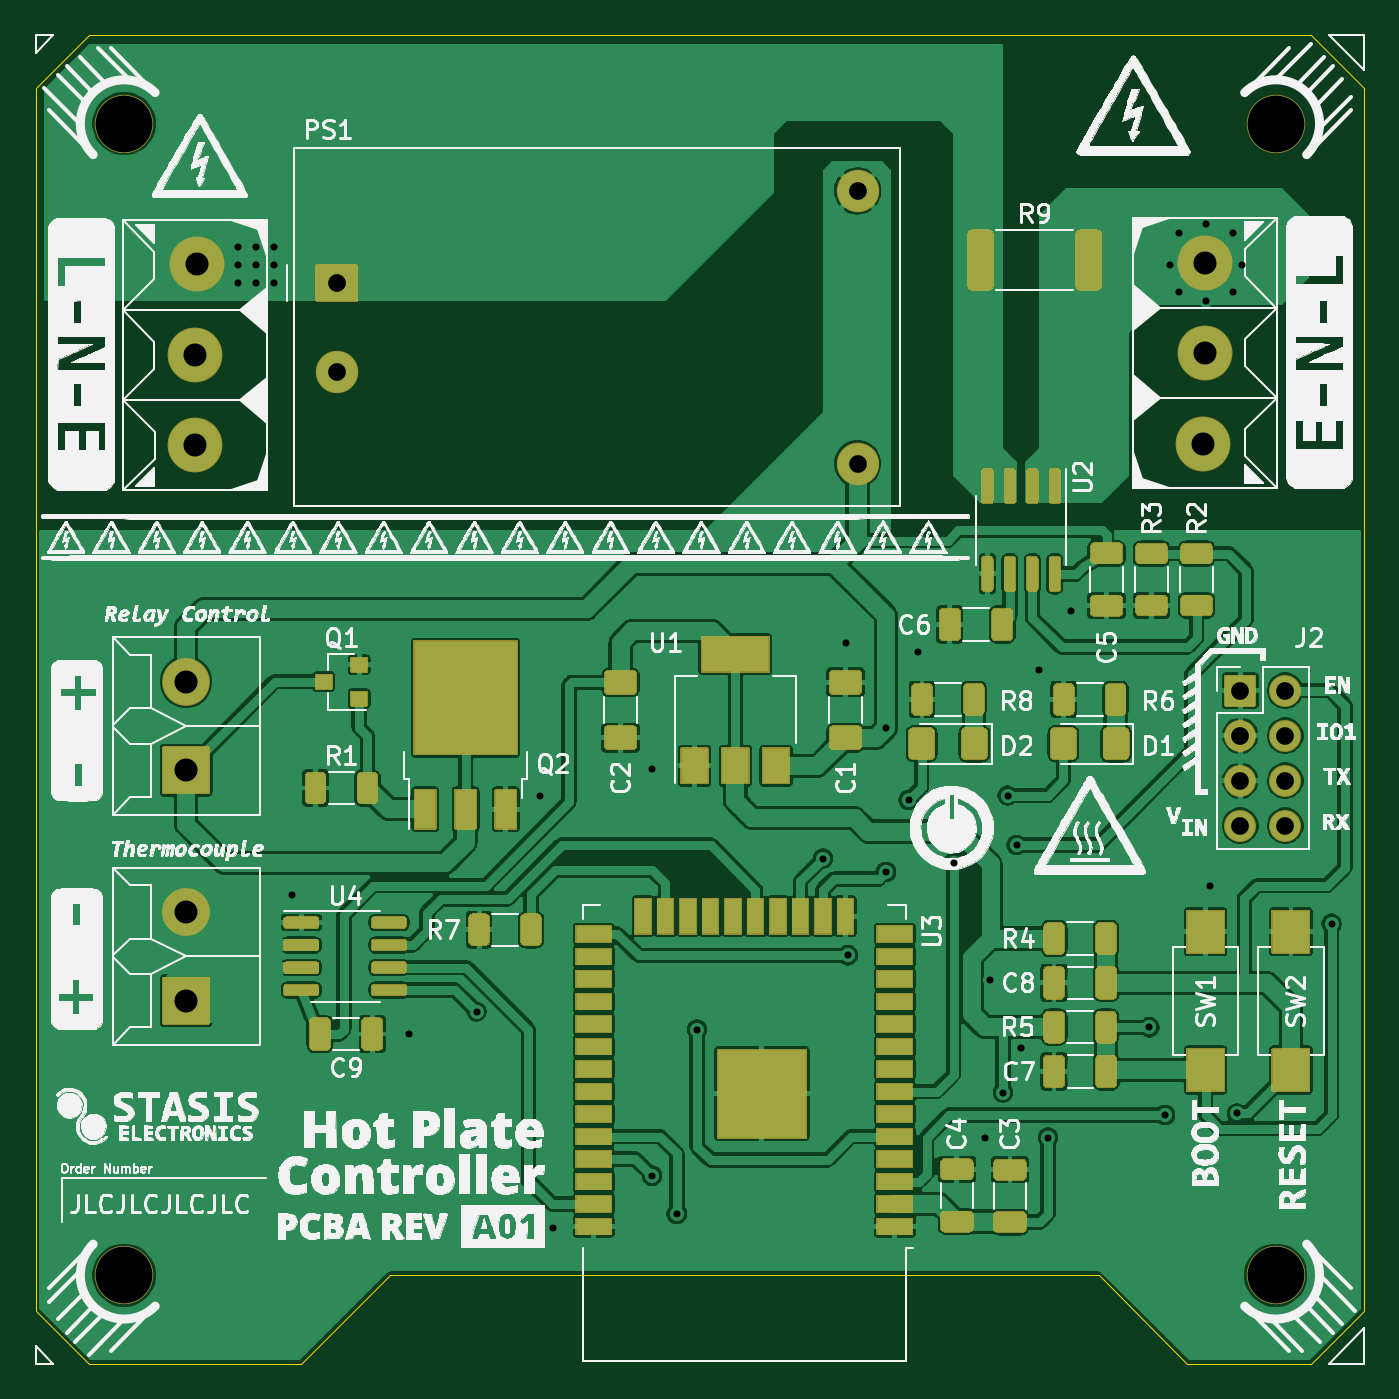
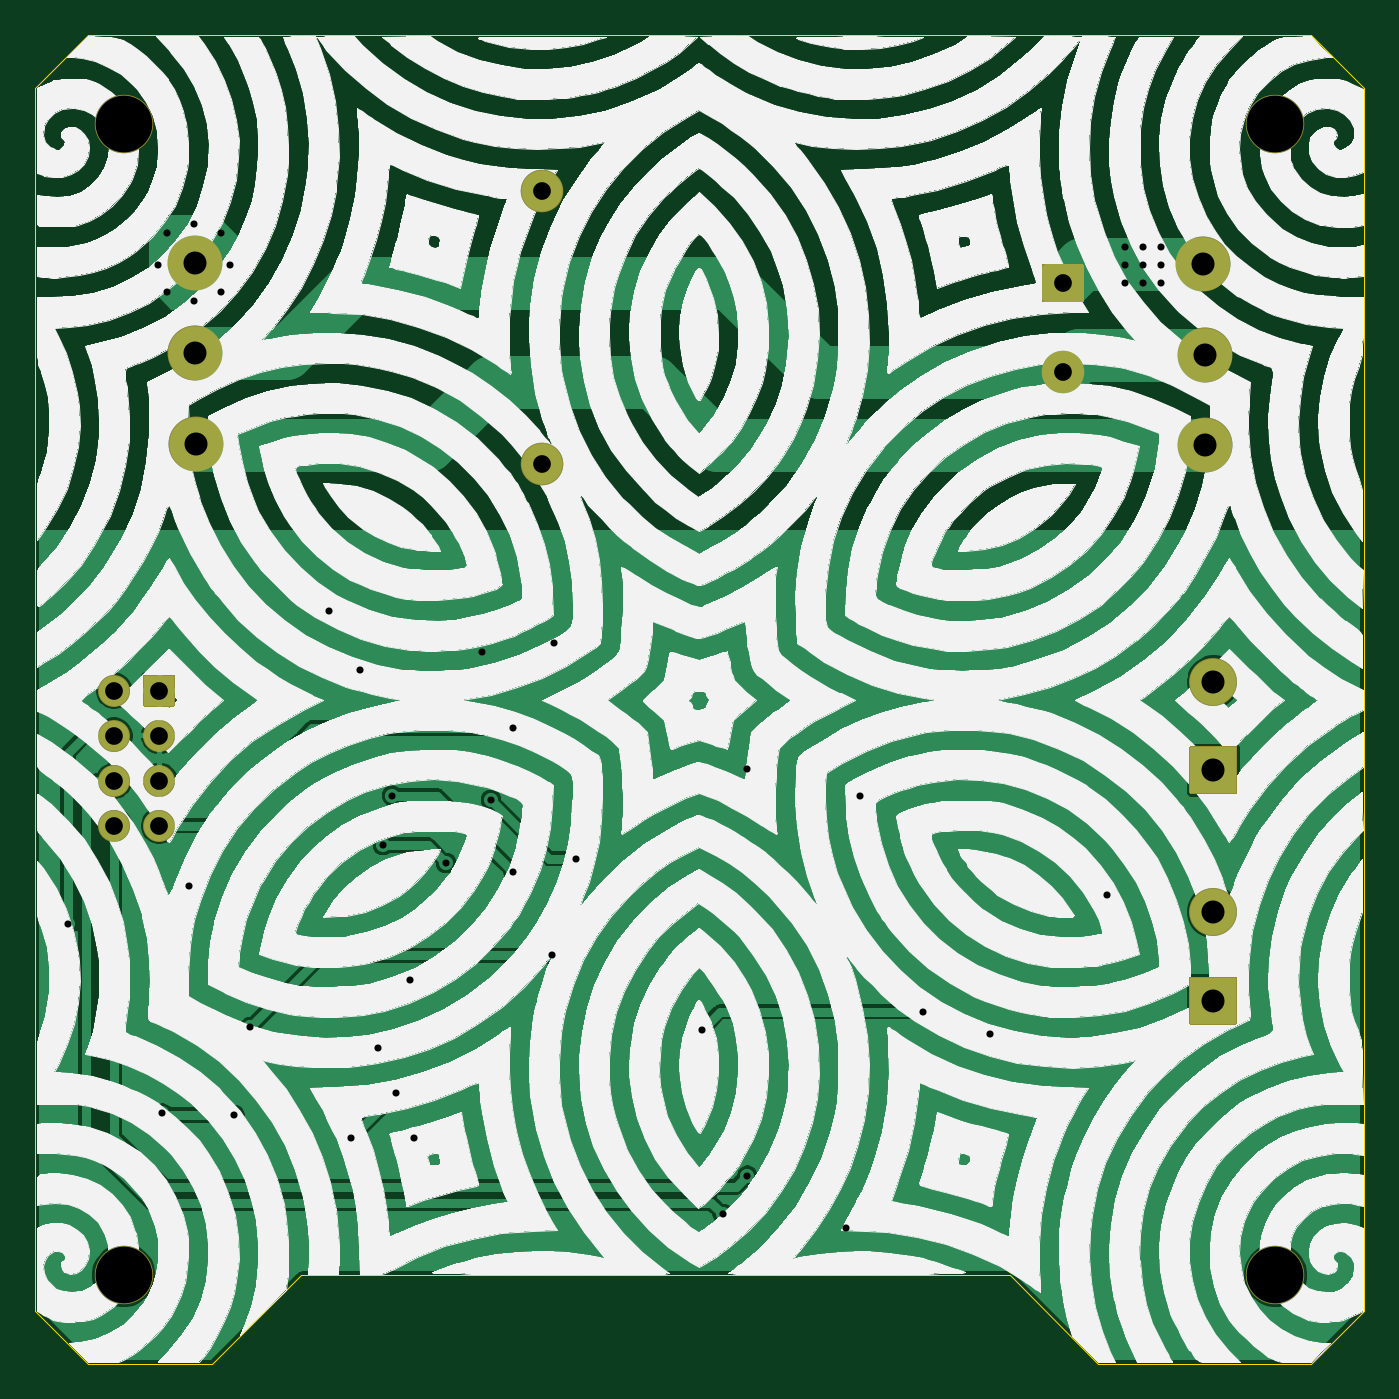
Circuit board: 10 layer files. Board 75.0 x 75.0 mm.
- bottom_copper: HotPlateController-B_Cu.gbr (62151 bytes)
- bottom_mask: HotPlateController-B_Mask.gbr (2574 bytes)
- bottom_silk: HotPlateController-B_SilkS.gbr (278260 bytes)
- outline: HotPlateController-Edge_Cuts.gbr (1117 bytes)
- top_copper: HotPlateController-F_Cu.gbr (316330 bytes)
- top_mask: HotPlateController-F_Mask.gbr (39026 bytes)
- paste: HotPlateController-F_Paste.gbr (21041 bytes)
- top_silk: HotPlateController-F_SilkS.gbr (538110 bytes)
- drill: HotPlateController-NPTH.drl (329 bytes)
- drill: HotPlateController-PTH.drl (1319 bytes)

=== bottom_copper: HotPlateController-B_Cu.gbr (62151 bytes, source omitted) ===
=== bottom_mask: HotPlateController-B_Mask.gbr ===
%TF.GenerationSoftware,KiCad,Pcbnew,(5.1.7)-1*%
%TF.CreationDate,2021-01-13T20:34:28+01:00*%
%TF.ProjectId,HotPlateController,486f7450-6c61-4746-9543-6f6e74726f6c,rev?*%
%TF.SameCoordinates,Original*%
%TF.FileFunction,Soldermask,Bot*%
%TF.FilePolarity,Negative*%
%FSLAX46Y46*%
G04 Gerber Fmt 4.6, Leading zero omitted, Abs format (unit mm)*
G04 Created by KiCad (PCBNEW (5.1.7)-1) date 2021-01-13 20:34:28*
%MOMM*%
%LPD*%
G01*
G04 APERTURE LIST*
%ADD10C,2.400000*%
%ADD11C,3.100000*%
%ADD12C,3.300000*%
%ADD13C,2.700000*%
%ADD14O,1.800000X1.800000*%
G04 APERTURE END LIST*
D10*
%TO.C,PS1*%
X46400000Y-24200000D03*
X17000000Y-19000000D03*
G36*
G01*
X15800000Y-15000000D02*
X15800000Y-13000000D01*
G75*
G02*
X15850000Y-12950000I50000J0D01*
G01*
X18150000Y-12950000D01*
G75*
G02*
X18200000Y-13000000I0J-50000D01*
G01*
X18200000Y-15000000D01*
G75*
G02*
X18150000Y-15050000I-50000J0D01*
G01*
X15850000Y-15050000D01*
G75*
G02*
X15800000Y-15000000I0J50000D01*
G01*
G37*
X46400000Y-8800000D03*
%TD*%
D11*
%TO.C,J4*%
X66000000Y-12840000D03*
X66000000Y-17920000D03*
X65900000Y-23100000D03*
%TD*%
%TO.C,J3*%
X9000000Y-23160000D03*
X9000000Y-18080000D03*
X9100000Y-12900000D03*
%TD*%
D12*
%TO.C,M4*%
X70000000Y-70000000D03*
%TD*%
%TO.C,M3*%
X70000000Y-5000000D03*
%TD*%
%TO.C,M2*%
X5000000Y-70000000D03*
%TD*%
%TO.C,M1*%
X5000000Y-5000000D03*
%TD*%
%TO.C,J1*%
G36*
G01*
X9800000Y-42850000D02*
X7200000Y-42850000D01*
G75*
G02*
X7150000Y-42800000I0J50000D01*
G01*
X7150000Y-40200000D01*
G75*
G02*
X7200000Y-40150000I50000J0D01*
G01*
X9800000Y-40150000D01*
G75*
G02*
X9850000Y-40200000I0J-50000D01*
G01*
X9850000Y-42800000D01*
G75*
G02*
X9800000Y-42850000I-50000J0D01*
G01*
G37*
D13*
X8500000Y-36500000D03*
%TD*%
%TO.C,J6*%
G36*
G01*
X9800000Y-55850000D02*
X7200000Y-55850000D01*
G75*
G02*
X7150000Y-55800000I0J50000D01*
G01*
X7150000Y-53200000D01*
G75*
G02*
X7200000Y-53150000I50000J0D01*
G01*
X9800000Y-53150000D01*
G75*
G02*
X9850000Y-53200000I0J-50000D01*
G01*
X9850000Y-55800000D01*
G75*
G02*
X9800000Y-55850000I-50000J0D01*
G01*
G37*
X8500000Y-49500000D03*
%TD*%
D14*
%TO.C,J2*%
X70540000Y-44620000D03*
X68000000Y-44620000D03*
X70540000Y-42080000D03*
X68000000Y-42080000D03*
X70540000Y-39540000D03*
X68000000Y-39540000D03*
X70540000Y-37000000D03*
G36*
G01*
X67100000Y-37850000D02*
X67100000Y-36150000D01*
G75*
G02*
X67150000Y-36100000I50000J0D01*
G01*
X68850000Y-36100000D01*
G75*
G02*
X68900000Y-36150000I0J-50000D01*
G01*
X68900000Y-37850000D01*
G75*
G02*
X68850000Y-37900000I-50000J0D01*
G01*
X67150000Y-37900000D01*
G75*
G02*
X67100000Y-37850000I0J50000D01*
G01*
G37*
%TD*%
M02*

=== bottom_silk: HotPlateController-B_SilkS.gbr (278260 bytes, source omitted) ===
=== outline: HotPlateController-Edge_Cuts.gbr ===
%TF.GenerationSoftware,KiCad,Pcbnew,(5.1.7)-1*%
%TF.CreationDate,2021-01-13T20:34:28+01:00*%
%TF.ProjectId,HotPlateController,486f7450-6c61-4746-9543-6f6e74726f6c,rev?*%
%TF.SameCoordinates,Original*%
%TF.FileFunction,Profile,NP*%
%FSLAX46Y46*%
G04 Gerber Fmt 4.6, Leading zero omitted, Abs format (unit mm)*
G04 Created by KiCad (PCBNEW (5.1.7)-1) date 2021-01-13 20:34:28*
%MOMM*%
%LPD*%
G01*
G04 APERTURE LIST*
%TA.AperFunction,Profile*%
%ADD10C,0.050000*%
%TD*%
G04 APERTURE END LIST*
D10*
X65000000Y-75000000D02*
X72000000Y-75000000D01*
X3000000Y-75000000D02*
X15000000Y-75000000D01*
X20000000Y-70000000D02*
X15000000Y-75000000D01*
X25500000Y-70000000D02*
X20000000Y-70000000D01*
X60000000Y-70000000D02*
X25500000Y-70000000D01*
X65000000Y-75000000D02*
X60000000Y-70000000D01*
X3000000Y-75000000D02*
X0Y-72000000D01*
X75000000Y-72000000D02*
X72000000Y-75000000D01*
X72000000Y0D02*
X75000000Y-3000000D01*
X5000000Y0D02*
X72000000Y0D01*
X0Y-6000000D02*
X0Y-72000000D01*
X0Y-3000000D02*
X0Y-6000000D01*
X3000000Y0D02*
X0Y-3000000D01*
X5000000Y0D02*
X3000000Y0D01*
X75000000Y-72000000D02*
X75000000Y-3000000D01*
M02*

=== top_copper: HotPlateController-F_Cu.gbr (316330 bytes, source omitted) ===
=== top_mask: HotPlateController-F_Mask.gbr (39026 bytes, source omitted) ===
=== paste: HotPlateController-F_Paste.gbr (21041 bytes, source omitted) ===
=== top_silk: HotPlateController-F_SilkS.gbr (538110 bytes, source omitted) ===
=== drill: HotPlateController-NPTH.drl ===
M48
; DRILL file {KiCad (5.1.7)-1} date 01/13/21 20:34:30
; FORMAT={-:-/ absolute / metric / decimal}
; #@! TF.CreationDate,2021-01-13T20:34:30+01:00
; #@! TF.GenerationSoftware,Kicad,Pcbnew,(5.1.7)-1
; #@! TF.FileFunction,NonPlated,1,2,NPTH
FMAT,2
METRIC
T1C3.200
%
G90
G05
T1
X70.0Y-5.0
X5.0Y-5.0
X70.0Y-70.0
X5.0Y-70.0
T0
M30

=== drill: HotPlateController-PTH.drl ===
M48
; DRILL file {KiCad (5.1.7)-1} date 01/13/21 20:34:30
; FORMAT={-:-/ absolute / metric / decimal}
; #@! TF.CreationDate,2021-01-13T20:34:30+01:00
; #@! TF.GenerationSoftware,Kicad,Pcbnew,(5.1.7)-1
; #@! TF.FileFunction,Plated,1,2,PTH
FMAT,2
METRIC
T1C0.400
T2C1.000
T3C1.300
%
G90
G05
T1
X11.43Y-11.938
X11.43Y-12.954
X11.43Y-13.97
X12.446Y-11.938
X12.446Y-12.954
X12.446Y-13.97
X13.462Y-11.938
X13.462Y-12.954
X13.462Y-13.97
X14.478Y-48.514
X21.082Y-56.388
X24.892Y-55.118
X28.448Y-42.926
X29.21Y-67.31
X34.798Y-41.402
X34.798Y-64.389
X36.195Y-66.548
X37.338Y-56.134
X44.45Y-46.482
X45.72Y-34.29
X45.847Y-51.943
X48.006Y-39.116
X48.006Y-47.244
X49.276Y-43.18
X49.784Y-34.798
X51.816Y-46.736
X53.594Y-62.23
X53.848Y-53.34
X54.61Y-59.69
X54.864Y-42.926
X55.372Y-45.72
X55.626Y-57.15
X56.642Y-35.814
X57.15Y-62.23
X58.42Y-32.512
X62.865Y-56.007
X63.754Y-60.96
X64.008Y-12.954
X64.516Y-11.176
X64.516Y-14.478
X66.04Y-10.668
X66.04Y-14.986
X66.294Y-48.006
X67.564Y-11.176
X67.564Y-14.478
X67.818Y-60.872
X68.072Y-12.954
X73.152Y-50.165
T2
X68.0Y-37.0
X68.0Y-39.54
X68.0Y-42.08
X68.0Y-44.62
X70.54Y-37.0
X70.54Y-39.54
X70.54Y-42.08
X70.54Y-44.62
X17.0Y-14.0
X17.0Y-19.0
X46.4Y-8.8
X46.4Y-24.2
T3
X8.5Y-36.5
X8.5Y-41.5
X8.5Y-49.5
X8.5Y-54.5
X9.0Y-18.08
X9.0Y-23.16
X9.1Y-12.9
X65.9Y-23.1
X66.0Y-12.84
X66.0Y-17.92
T0
M30

